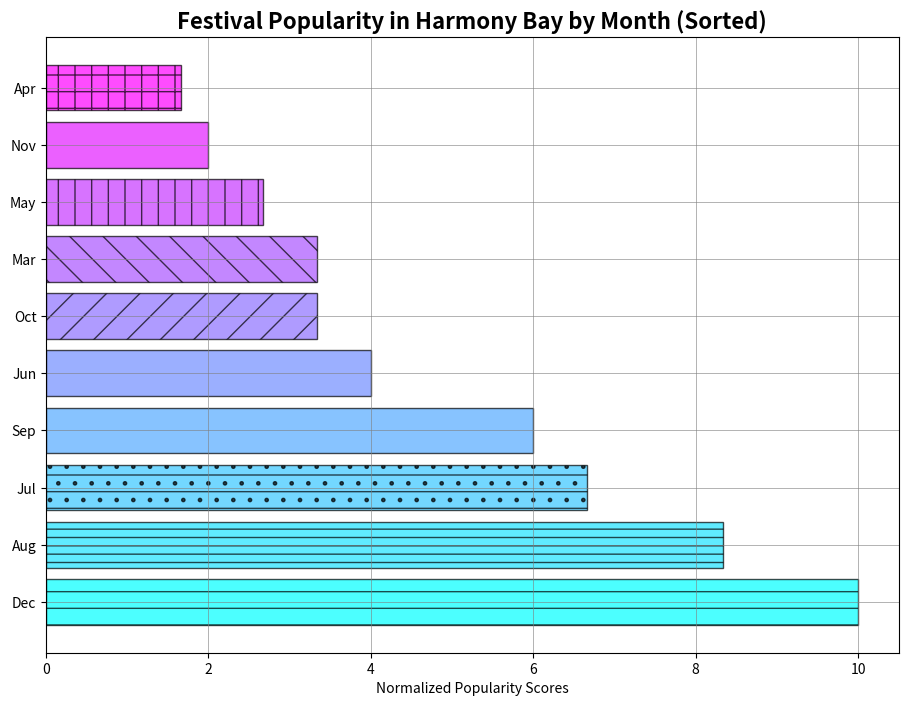

This figure's Python source:
import numpy as np
import matplotlib.pyplot as plt

# The original data lists for the months and popularity scores
months = np.array(['Mar', 'Apr', 'May', 'Jun', 'Jul', 'Aug', 'Sep', 'Oct', 'Nov', 'Dec'])
popularity_scores = np.array([10, 5, 8, 12, 20, 25, 18, 10, 6, 30])

# Sorting the remaining months based on their popularity scores in descending order
sorted_indices = np.argsort(popularity_scores)[::-1]
sorted_months = months[sorted_indices]
sorted_popularity_scores = popularity_scores[sorted_indices]

# Calculate the radii for plotting
max_radius = 10
radii = sorted_popularity_scores / sorted_popularity_scores.max() * max_radius

plt.figure(figsize=(11, 8))

colors = plt.cm.cool(np.linspace(0, 1, len(months)))  # Define colors
patterns = ['-', '--', '-.', ':', '', '/', '\\', '|', '_', '+', 'x', 'o']  # Define patterns

# Plotting each bar in the horizontal bar chart
for i, (month, radius) in enumerate(zip(sorted_months, radii)):
    plt.barh(month, radius, color=colors[i], edgecolor='black', hatch=patterns[i % len(patterns)], alpha=0.7)

plt.xlabel('Normalized Popularity Scores')
plt.title("Festival Popularity in Harmony Bay by Month (Sorted)", fontsize=16, fontweight='bold')
plt.grid(visible=False, color='grey', linestyle='-', linewidth=0.7, alpha=0.6)

plt.show()
